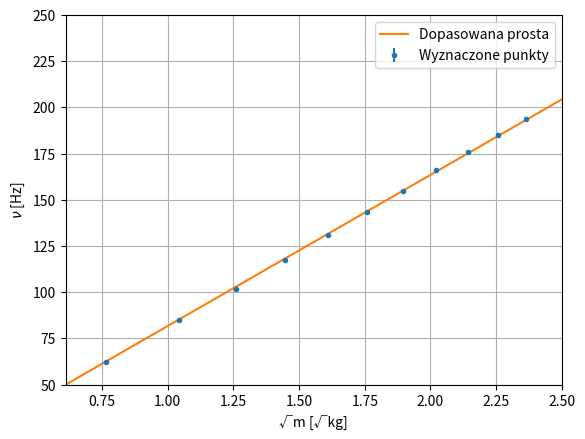

Generate this figure with matplotlib:
import numpy as np, matplotlib.pyplot as plt, scipy.optimize



ms = [0.58656,
1.08656,
1.58656,
2.08656,
2.58656,
3.08656,
3.58656,
4.08656,
4.58656,
5.08656,
5.58656,
]
xs = np.sqrt(np.array(ms))
ys = [62.1,
85.0,
101.7,
117.5,
130.9,
143.2,
154.6,
165.9,
175.6,
184.9,
193.7]

yerr = 0.1

n = len(ys)




def liniowa(x,a,):
    return a*x

p0 = [193]
popt, pcov = scipy.optimize.curve_fit(liniowa, xs,ys,p0=p0)


a = popt[0]
da = np.sqrt(np.diag(pcov))[0]
print(a)
print(da)

basex = np.array(range(int(xs[-1]*100+50)))/100
fit = np.array([liniowa(z,*popt) for z in basex])

fig, ax = plt.subplots()

ax.errorbar(xs,ys,fmt='.',label='Wyznaczone punkty',yerr=yerr)
ax.set_ylim(50,250)
ax.set_xlim(50/a, 2.5)

ax.plot(basex, fit, label='Dopasowana prosta')
ax.grid(which='both')
ax.legend()

ax.set_xlabel('√m [√kg]')
ax.set_ylabel('$ν$ [Hz]')


plt.show()
plt.close(fig)
fig.savefig('nachylenie_m.pdf', bbox_inches='tight')
